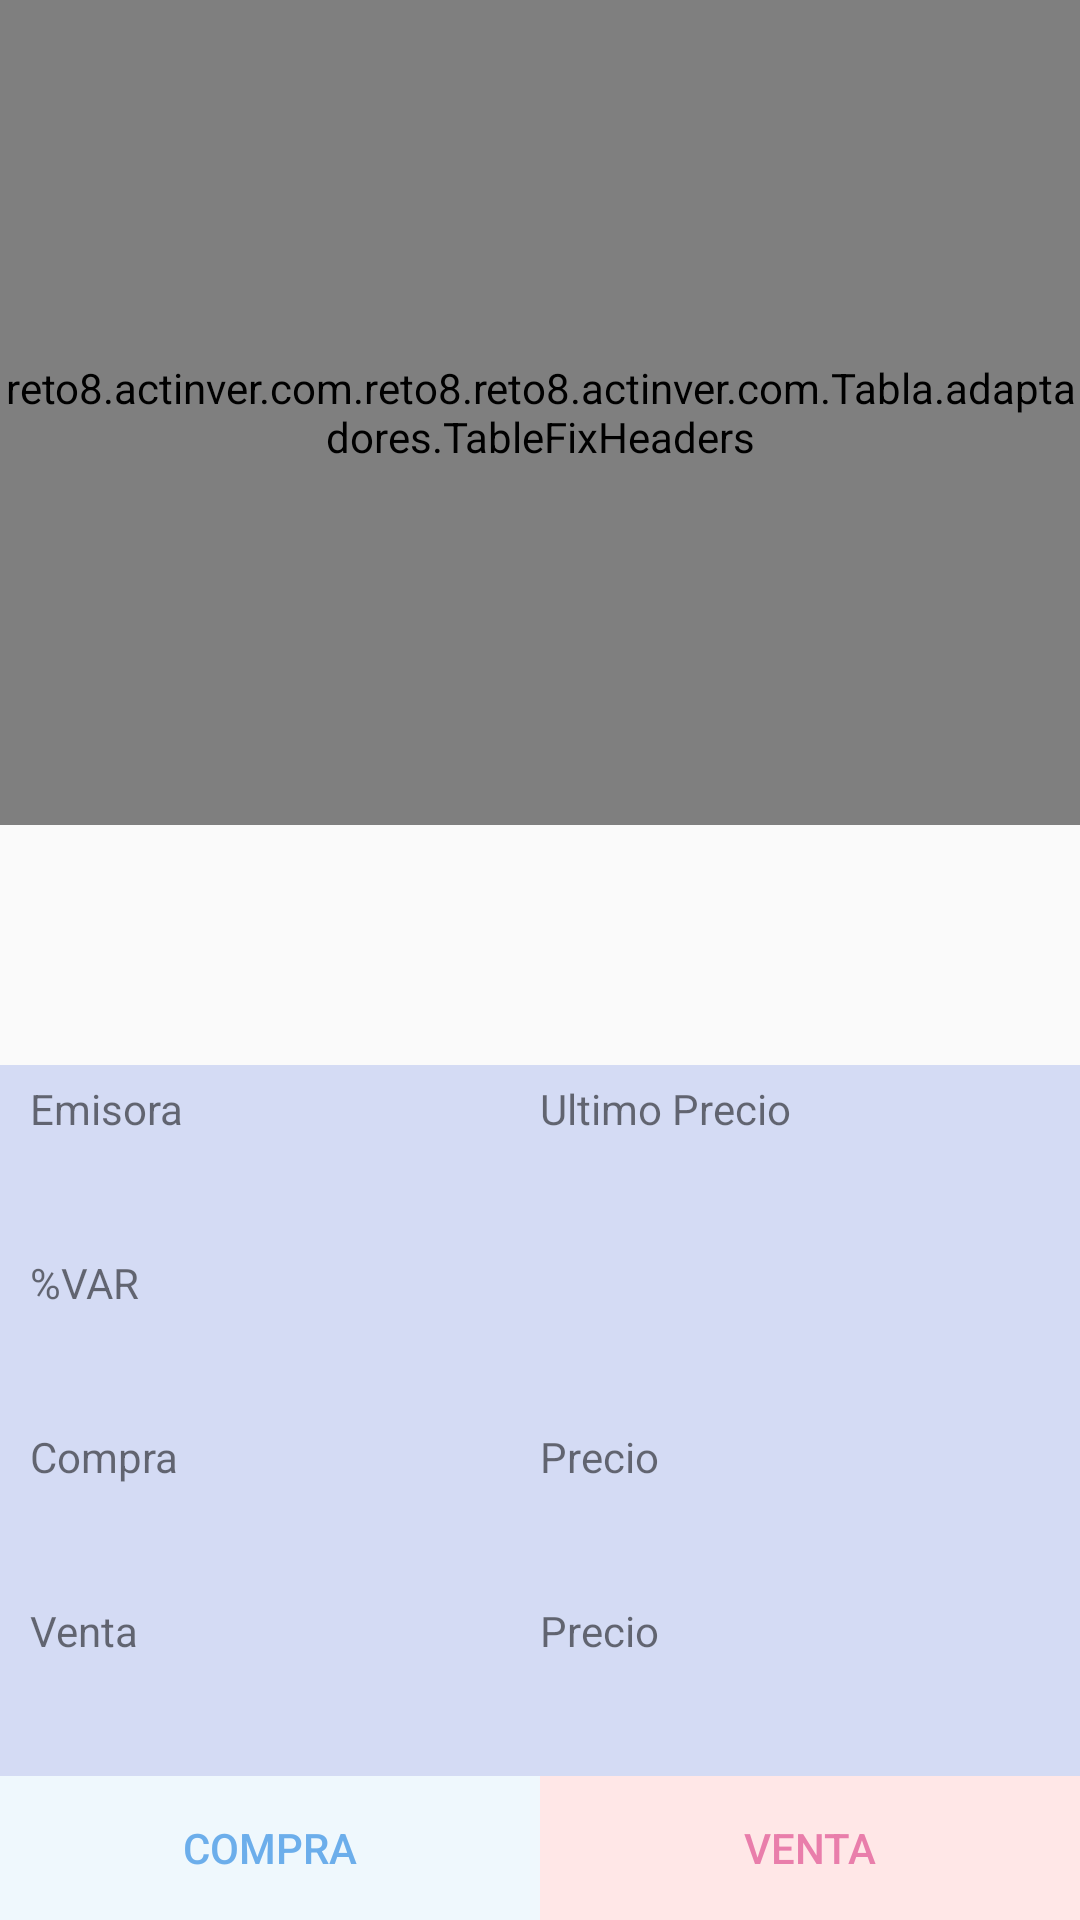

Reconstruct the res/layout file that produces this screen, plus the resources it refers to.
<!-- AndroidManifest.xml: application theme AppTheme -->
<!-- res/layout/activity_emisoras.xml -->
<RelativeLayout xmlns:android="http://schemas.android.com/apk/res/android"
    xmlns:tools="http://schemas.android.com/tools"
    xmlns:custom="http://schemas.android.com/apk/res-auto"
    android:id="@+id/activity_emisoras"
    android:layout_width="match_parent"
    android:layout_height="match_parent"
    android:paddingBottom="0dp"
    android:paddingLeft="0dp"
    android:paddingRight="0dp"
    android:paddingTop="0dp"
    tools:context="reto8.actinver.com.reto8.reto8.actinver.com.pantallas.Emisoras">



    <reto8.actinver.com.reto8.reto8.actinver.com.Tabla.adaptadores.TableFixHeaders
        android:id="@+id/tablefixheaders"
        android:layout_width="match_parent"
        android:layout_height="275dp"
        android:scrollbars="horizontal|vertical" />

    <LinearLayout
        android:orientation="horizontal"
        android:layout_width="match_parent"
        android:layout_height="wrap_content"
        android:id="@+id/ly1"
        android:layout_centerInParent="false"
        android:layout_alignWithParentIfMissing="false"
        android:layout_alignParentBottom="true"
        android:layout_alignParentLeft="true"
        android:layout_alignParentStart="true">

        <Button
            android:text="Compra"
            android:layout_width="wrap_content"
            android:layout_height="wrap_content"
            android:id="@+id/btnCompra"
            android:layout_weight="1"
            android:background="@color/background_compra"
            android:textColor="@color/text_compra" />

        <Button
            android:text="Venta"
            android:layout_width="wrap_content"
            android:layout_height="wrap_content"
            android:id="@+id/btnVenta"
            android:layout_weight="1"
            android:background="@color/background_venta"
            android:textColor="@color/text_venta" />
    </LinearLayout>

    <LinearLayout
        android:orientation="vertical"
        android:layout_width="match_parent"
        android:id="@+id/ly2"
        android:layout_weight = "1"
        android:layout_above="@+id/ly1"
        android:layout_height="wrap_content"
        android:paddingTop="5dp"
        android:paddingBottom="20dp"
        android:paddingStart="10dp"
        android:paddingEnd="10dp"
        android:background="@color/fondo_datos">



        <LinearLayout
            android:orientation="horizontal"
            android:layout_width="match_parent"
            android:layout_height="match_parent">

            <LinearLayout
                android:orientation="vertical"
                android:layout_width="match_parent"
                android:layout_height="match_parent"
                android:layout_weight="1">

                <TextView
                    android:text="Emisora"
                    android:layout_width="match_parent"
                    android:layout_height="wrap_content"
                    android:layout_weight="1" />

                <TextView
                    android:text=""
                    android:layout_width="match_parent"
                    android:layout_height="wrap_content"
                    android:id="@+id/lblEmisora"
                    android:layout_weight="1" />

            </LinearLayout>

            <LinearLayout
                android:orientation="vertical"
                android:layout_width="match_parent"
                android:layout_height="match_parent"
                android:layout_weight="1">

                <TextView
                    android:text="Ultimo Precio"
                    android:layout_width="match_parent"
                    android:layout_height="wrap_content"
                    android:layout_weight="1" />

                <TextView
                    android:text=""
                    android:layout_width="match_parent"
                    android:layout_height="wrap_content"
                    android:id="@+id/lblUltimoPrecio"
                    android:layout_weight="1" />

            </LinearLayout>

        </LinearLayout>

        <LinearLayout
            android:orientation="horizontal"
            android:layout_width="match_parent"
            android:layout_height="match_parent"
            android:paddingTop="20dp">

            <LinearLayout
                android:orientation="vertical"
                android:layout_width="match_parent"
                android:layout_height="match_parent"
                android:layout_weight="1">

                <TextView
                    android:text="%VAR"
                    android:layout_width="match_parent"
                    android:layout_height="wrap_content"
                    android:layout_weight="1" />

                <TextView
                    android:text=""
                    android:layout_width="match_parent"
                    android:layout_height="wrap_content"
                    android:id="@+id/lblPorcentajeVar"
                    android:layout_weight="1" />

            </LinearLayout>

            <LinearLayout
                android:orientation="vertical"
                android:layout_width="match_parent"
                android:layout_height="match_parent"
                android:layout_weight="1">



            </LinearLayout>

        </LinearLayout>


        <LinearLayout
            android:orientation="horizontal"
            android:layout_width="match_parent"
            android:layout_height="match_parent"
            android:paddingTop="20dp">

            <LinearLayout
                android:orientation="vertical"
                android:layout_width="match_parent"
                android:layout_height="match_parent"
                android:layout_weight="1">

                <TextView
                    android:text="Compra"
                    android:layout_width="match_parent"
                    android:layout_height="wrap_content"
                    android:layout_weight="1" />

                <TextView
                    android:text=""
                    android:layout_width="match_parent"
                    android:layout_height="wrap_content"
                    android:id="@+id/lblCompra"
                    android:layout_weight="1" />

            </LinearLayout>

            <LinearLayout
                android:orientation="vertical"
                android:layout_width="match_parent"
                android:layout_height="match_parent"
                android:layout_weight="1">

                <TextView
                    android:text="Precio"
                    android:layout_width="match_parent"
                    android:layout_height="wrap_content"
                    android:layout_weight="1" />

                <TextView
                    android:text=""
                    android:layout_width="match_parent"
                    android:layout_height="wrap_content"
                    android:id="@+id/lblPrecioCompra"
                    android:layout_weight="1" />

            </LinearLayout>

        </LinearLayout>


        <LinearLayout
            android:orientation="horizontal"
            android:layout_width="match_parent"
            android:layout_height="match_parent"
            android:paddingTop="20dp">

            <LinearLayout
                android:orientation="vertical"
                android:layout_width="match_parent"
                android:layout_height="match_parent"
                android:layout_weight="1">

                <TextView
                    android:text="Venta"
                    android:layout_width="match_parent"
                    android:layout_height="wrap_content"
                    android:layout_weight="1" />

                <TextView
                    android:text=""
                    android:layout_width="match_parent"
                    android:layout_height="wrap_content"
                    android:id="@+id/lblVenta"
                    android:layout_weight="1" />

            </LinearLayout>

            <LinearLayout
                android:orientation="vertical"
                android:layout_width="match_parent"
                android:layout_height="match_parent"
                android:layout_weight="1">

                <TextView
                    android:text="Precio"
                    android:layout_width="match_parent"
                    android:layout_height="wrap_content"
                    android:layout_weight="1" />

                <TextView
                    android:text=""
                    android:layout_width="match_parent"
                    android:layout_height="wrap_content"
                    android:id="@+id/lblPrecioVenta"
                    android:layout_weight="1" />

            </LinearLayout>

        </LinearLayout>



    </LinearLayout>
</RelativeLayout>
<!-- resources referenced by this layout -->
<resources>
  <color name="background_compra">#eff8fd</color>
  <color name="background_venta">#ffe7e7</color>
  <color name="fondo_datos">#D4DBF4</color>
  <color name="text_compra">#6caeeb</color>
  <color name="text_venta">#E97EAB</color>
  <style name="AppTheme" parent="Theme.AppCompat.Light.DarkActionBar">
          
          <item name="colorPrimary">@color/colorPrimary</item>
          <item name="colorPrimaryDark">@color/colorPrimaryDark</item>
          <item name="colorAccent">@color/colorAccent</item>
      </style>
  <color name="colorPrimary">#3F51B5</color>
  <color name="colorPrimaryDark">#aaaaaa</color>
  <color name="colorAccent">#e289b1</color>
</resources>
